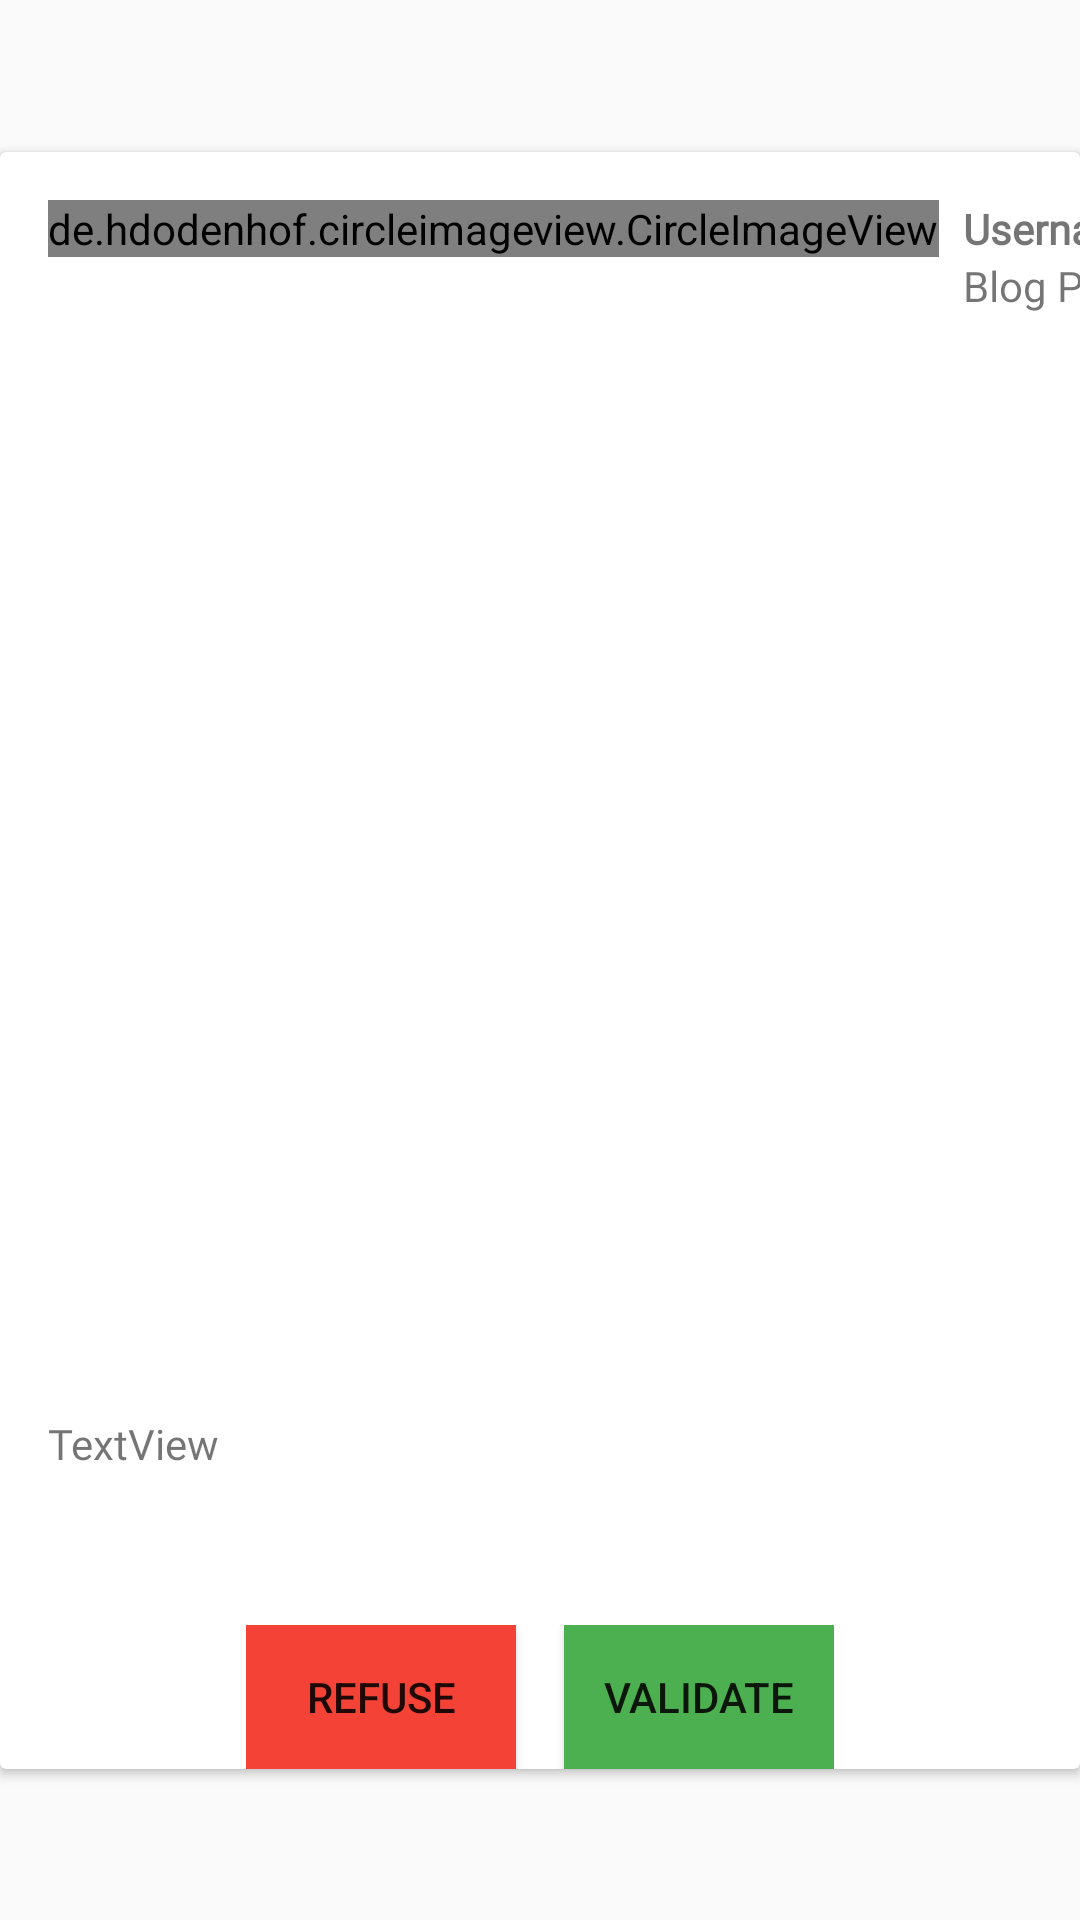

Reconstruct the res/layout file that produces this screen, plus the resources it refers to.
<!-- AndroidManifest.xml: application theme AppTheme -->
<!-- res/layout/admin_blog_list_item.xml -->
<?xml version="1.0" encoding="utf-8"?>
<androidx.constraintlayout.widget.ConstraintLayout xmlns:android="http://schemas.android.com/apk/res/android"
    xmlns:app="http://schemas.android.com/apk/res-auto"
    xmlns:tools="http://schemas.android.com/tools"
    android:layout_width="match_parent"
    android:layout_height="wrap_content">

    <androidx.cardview.widget.CardView
        android:id="@+id/cardView"
        android:layout_width="0dp"
        android:layout_height="wrap_content"
        app:layout_constraintBottom_toBottomOf="parent"
        app:layout_constraintEnd_toEndOf="parent"
        app:layout_constraintStart_toStartOf="parent"
        app:layout_constraintTop_toTopOf="parent">

        <androidx.constraintlayout.widget.ConstraintLayout
            android:id="@+id/constraintLayout"
            android:layout_width="match_parent"
            android:layout_height="wrap_content">

            <de.hdodenhof.circleimageview.CircleImageView
                android:id="@+id/authorProfile"
                android:layout_width="wrap_content"
                android:layout_height="wrap_content"
                android:layout_marginLeft="16dp"
                android:layout_marginTop="16dp"
                android:src="@drawable/profile_placeholder"
                app:layout_constraintStart_toStartOf="parent"
                app:layout_constraintTop_toTopOf="parent" />

            <TextView
                android:id="@+id/postUsername"
                android:layout_width="wrap_content"
                android:layout_height="wrap_content"
                android:layout_marginLeft="8dp"
                android:layout_marginTop="16dp"
                android:fontFamily="@font/poppins_medium"
                android:text="@string/username"
                android:textStyle="bold"
                app:layout_constraintStart_toEndOf="@+id/authorProfile"
                app:layout_constraintTop_toTopOf="parent" />

            <TextView
                android:id="@+id/postDate"
                android:layout_width="wrap_content"
                android:layout_height="wrap_content"
                android:layout_marginStart="8dp"
                android:fontFamily="@font/poppins"
                android:text="@string/blog_post_date"
                app:layout_constraintStart_toEndOf="@+id/authorProfile"
                app:layout_constraintTop_toBottomOf="@+id/postUsername" />

            <ImageView
                android:id="@+id/postImage"
                android:layout_width="match_parent"
                android:layout_height="300dp"
                android:layout_marginStart="16dp"
                android:layout_marginTop="16dp"
                android:layout_marginEnd="16dp"
                android:scaleType="fitXY"
                app:layout_constraintEnd_toEndOf="parent"
                app:layout_constraintHorizontal_bias="0.0"
                app:layout_constraintStart_toStartOf="parent"
                app:layout_constraintTop_toBottomOf="@+id/postCategorie"
                tools:srcCompat="@tools:sample/avatars" />

            <TextView
                android:id="@+id/postTitle"
                android:layout_width="match_parent"
                android:layout_height="wrap_content"
                android:layout_marginStart="16dp"
                android:layout_marginTop="16dp"
                android:layout_marginEnd="16dp"
                android:fontFamily="@font/poppins_medium"
                android:text="TextView"
                app:layout_constraintEnd_toEndOf="parent"
                app:layout_constraintHorizontal_bias="0.498"
                app:layout_constraintStart_toStartOf="parent"
                app:layout_constraintTop_toBottomOf="@+id/postImage" />

            <TextView
                android:id="@+id/postContent"
                android:layout_width="match_parent"
                android:layout_height="wrap_content"
                android:layout_marginStart="16dp"
                android:layout_marginTop="16dp"
                android:layout_marginEnd="16dp"
                app:layout_constraintEnd_toEndOf="parent"
                app:layout_constraintStart_toStartOf="parent"
                app:layout_constraintTop_toBottomOf="@+id/postTitle" />

            <TextView
                android:id="@+id/postCategorie"
                android:layout_width="match_parent"
                android:layout_height="wrap_content"
                android:layout_marginStart="16dp"
                android:layout_marginTop="16dp"
                android:layout_marginEnd="16dp"
                android:textStyle="bold"
                app:layout_constraintEnd_toEndOf="parent"
                app:layout_constraintHorizontal_bias="0.0"
                app:layout_constraintStart_toStartOf="parent"
                app:layout_constraintTop_toBottomOf="@+id/postDate" />

            <LinearLayout
                android:id="@+id/linearLayout"
                android:layout_width="wrap_content"
                android:layout_height="wrap_content"
                android:layout_marginTop="16dp"
                android:gravity="center"
                android:orientation="horizontal"
                app:layout_constraintEnd_toEndOf="parent"
                app:layout_constraintStart_toStartOf="parent"
                app:layout_constraintTop_toBottomOf="@+id/postContent">

                <Button
                    android:id="@+id/refuse_button"
                    android:layout_width="90dp"
                    android:layout_height="wrap_content"
                    android:layout_marginEnd="16dp"
                    android:background="#F44336"
                    android:gravity="center"

                    android:text="@string/refuse" />

                <Button
                    android:id="@+id/validate_button"
                    android:layout_width="90dp"
                    android:layout_height="match_parent"
                    android:background="#4CAF50"
                    android:gravity="center"
                    android:text="@string/validate" />

            </LinearLayout>


        </androidx.constraintlayout.widget.ConstraintLayout>

    </androidx.cardview.widget.CardView>

</androidx.constraintlayout.widget.ConstraintLayout>
<!-- resources referenced by this layout -->
<resources>
  <string name="blog_post_date">Blog Post date</string>
  <string name="refuse">Refuse</string>
  <string name="username">Username</string>
  <string name="validate">Validate</string>
  <style name="AppTheme" parent="Theme.AppCompat.Light.NoActionBar">
          
          <item name="colorPrimary">@color/colorPrimary</item>
          <item name="colorPrimaryDark">@color/colorPrimaryDark</item>
          <item name="colorAccent">@color/colorAccent</item>
          <item name="android:textColorHint">@color/colorPrimary</item>
      </style>
  <color name="colorPrimary">#ffffff</color>
  <color name="colorPrimaryDark">#0b72b9</color>
  <color name="colorAccent">#aa0021</color>
</resources>
